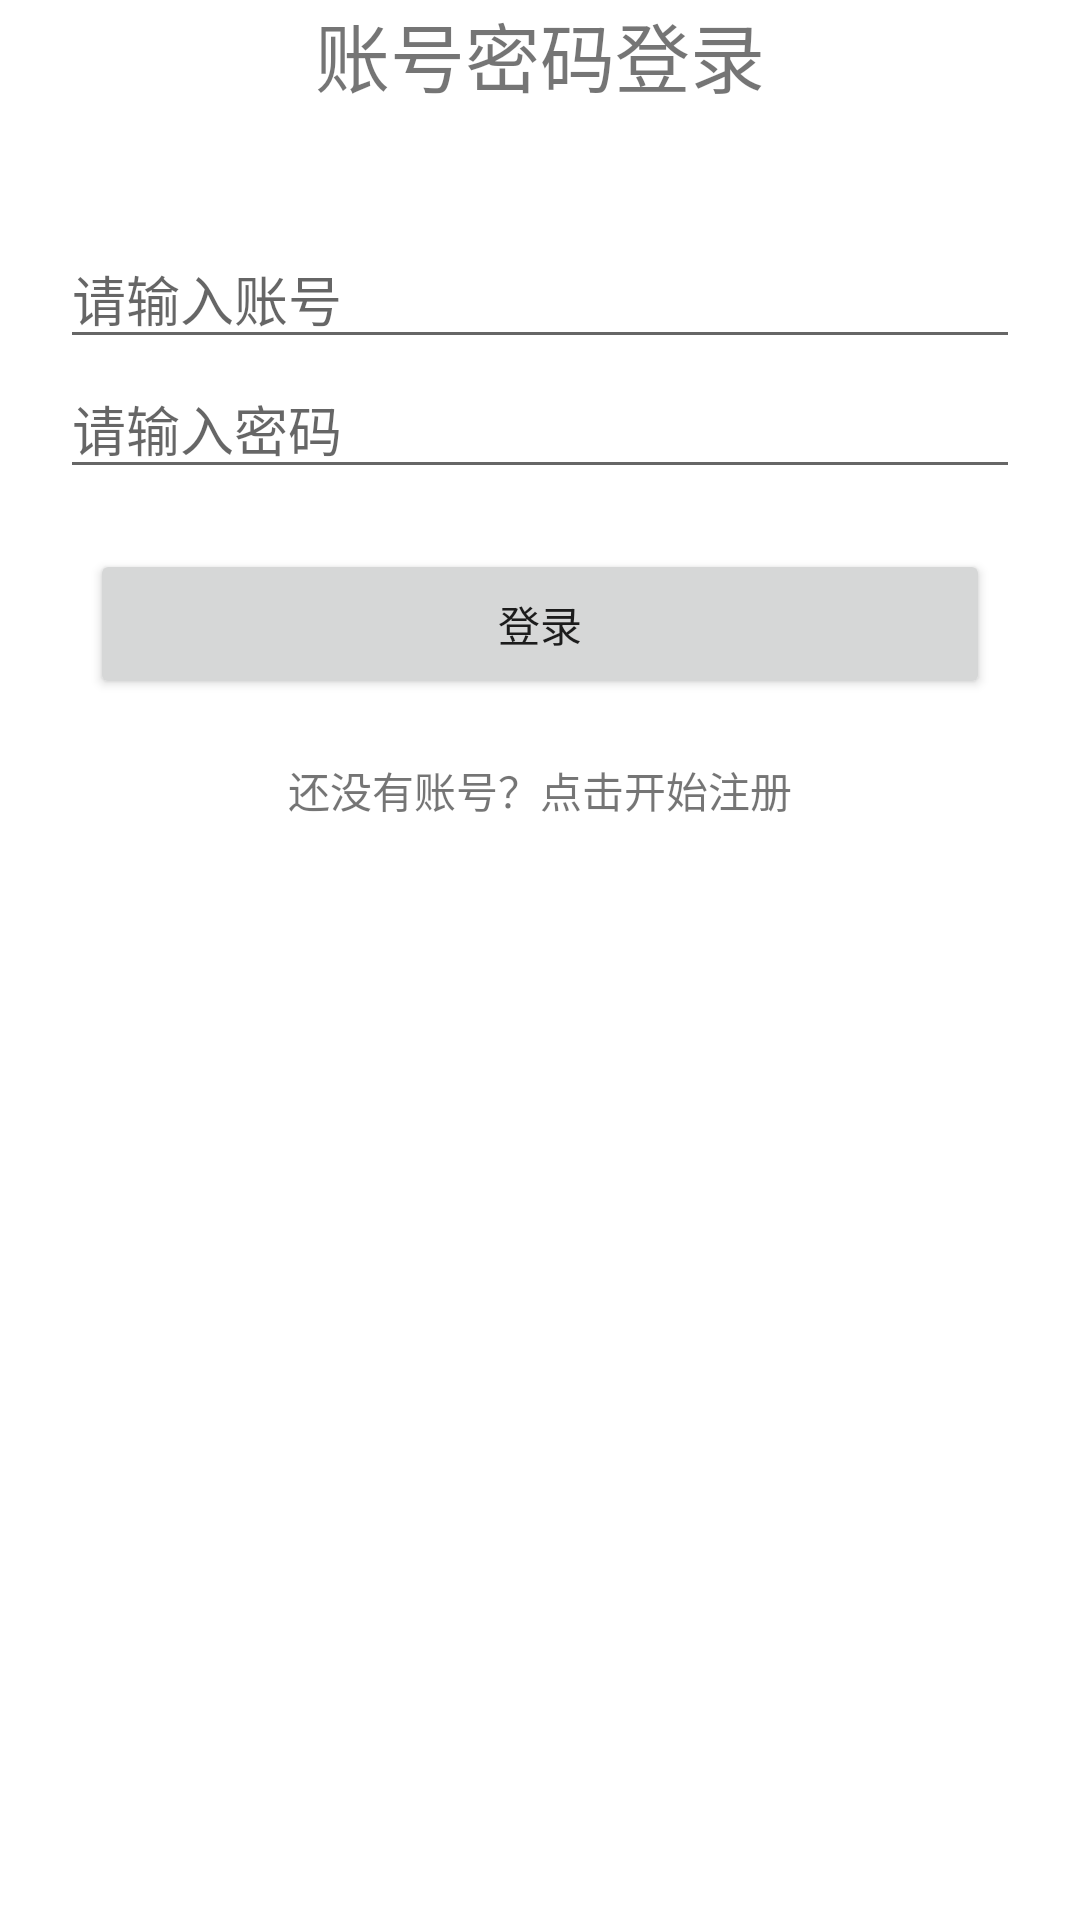

This screen was rendered from an Android layout file. Write that file and the resources it references.
<!-- AndroidManifest.xml: application theme AppTheme -->
<!-- res/layout/activity_login.xml -->
<?xml version="1.0" encoding="utf-8"?>
<LinearLayout xmlns:android="http://schemas.android.com/apk/res/android"
    android:layout_width="match_parent"
    android:layout_height="match_parent"
    android:orientation="vertical"
    android:layout_marginVertical="120dp">
    <TextView
        android:layout_width="wrap_content"
        android:layout_height="wrap_content"
        android:text="账号密码登录"
        android:textSize="25sp"
        android:layout_gravity="center_horizontal"/>
    <EditText
        android:id="@+id/userAccount"
        android:layout_width="match_parent"
        android:layout_height="wrap_content"
        android:hint="请输入账号"
        android:gravity="center_vertical"
        android:layout_marginHorizontal="20dp"
        android:layout_marginTop="40dp"/>
    <EditText
        android:id="@+id/password"
        android:layout_width="match_parent"
        android:layout_height="wrap_content"
        android:hint="请输入密码"
        android:gravity="center_vertical"
        android:layout_marginHorizontal="20dp"/>
    <Button
        android:id="@+id/login_button"
        android:layout_width="300dp"
        android:layout_height="50dp"
        android:layout_gravity="center_horizontal"
        android:text="登录"
        android:layout_marginTop="20dp"/>
    <TextView
        android:id="@+id/toRegister"
        android:layout_width="wrap_content"
        android:layout_height="wrap_content"
        android:text="还没有账号？点击开始注册"
        android:layout_gravity="center_horizontal"
        android:layout_marginTop="20dp"
        android:clickable="true"/>
</LinearLayout>
<!-- resources referenced by this layout -->
<resources>
  <style name="AppTheme" parent="Theme.AppCompat.Light.NoActionBar">
          
          <item name="colorPrimary">@color/colorPrimary</item>
          <item name="colorPrimaryDark">@color/colorPrimaryDark</item>
          <item name="colorAccent">@color/colorAccent</item>
          <item name="android:statusBarColor">@color/colorStatusBar</item>
          <item name="android:windowLightStatusBar">true</item>
          <item name="android:colorBackground">@color/background_material_light</item>
      </style>
  <color name="colorPrimary">#ffffff</color>
  <color name="colorPrimaryDark">#ffffff</color>
  <color name="colorAccent">#D81B60</color>
  <color name="colorStatusBar">#ffffff</color>
  <color name="background_material_light">#ffffff</color>
</resources>
